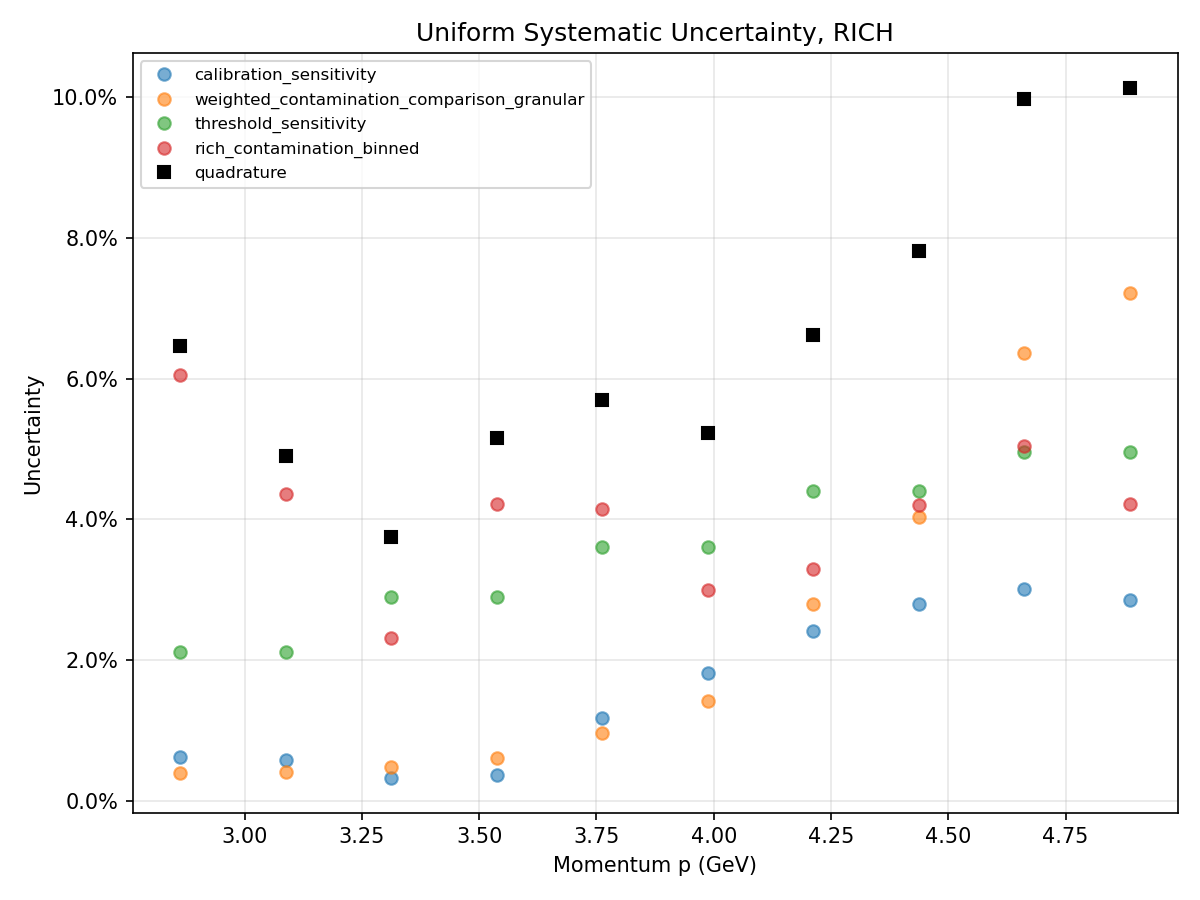

Values plotted in this chart, from the file beside it:
p_lo, p_hi, p_center, theta_lo, theta_hi, calibration_sensitivity, weighted_contamination_comparison_granul…, threshold_sensitivity, rich_contamination_binned, quadrature
2.75, 2.975, 2.862, 0, 20, 0.006234, 0.003954, 0.02118, 0.06056, 0.06458
2.975, 3.2, 3.088, 0, 20, 0.005854, 0.004085, 0.02118, 0.04361, 0.04901
3.2, 3.425, 3.312, 0, 20, 0.003224, 0.004769, 0.02894, 0.02312, 0.03749
3.425, 3.65, 3.537, 0, 20, 0.003726, 0.006014, 0.02894, 0.04216, 0.05163
3.65, 3.875, 3.763, 0, 20, 0.01177, 0.009587, 0.03604, 0.04148, 0.05701
3.875, 4.1, 3.987, 0, 20, 0.01813, 0.01424, 0.03604, 0.03, 0.05225
4.1, 4.325, 4.213, 0, 20, 0.02412, 0.02794, 0.04402, 0.03295, 0.06623
4.325, 4.55, 4.438, 0, 20, 0.0279, 0.04039, 0.04402, 0.04198, 0.07816
4.55, 4.775, 4.662, 0, 20, 0.03011, 0.06369, 0.04964, 0.05037, 0.09982
4.775, 5.0, 4.888, 0, 20, 0.02853, 0.07223, 0.04964, 0.04224, 0.1014
